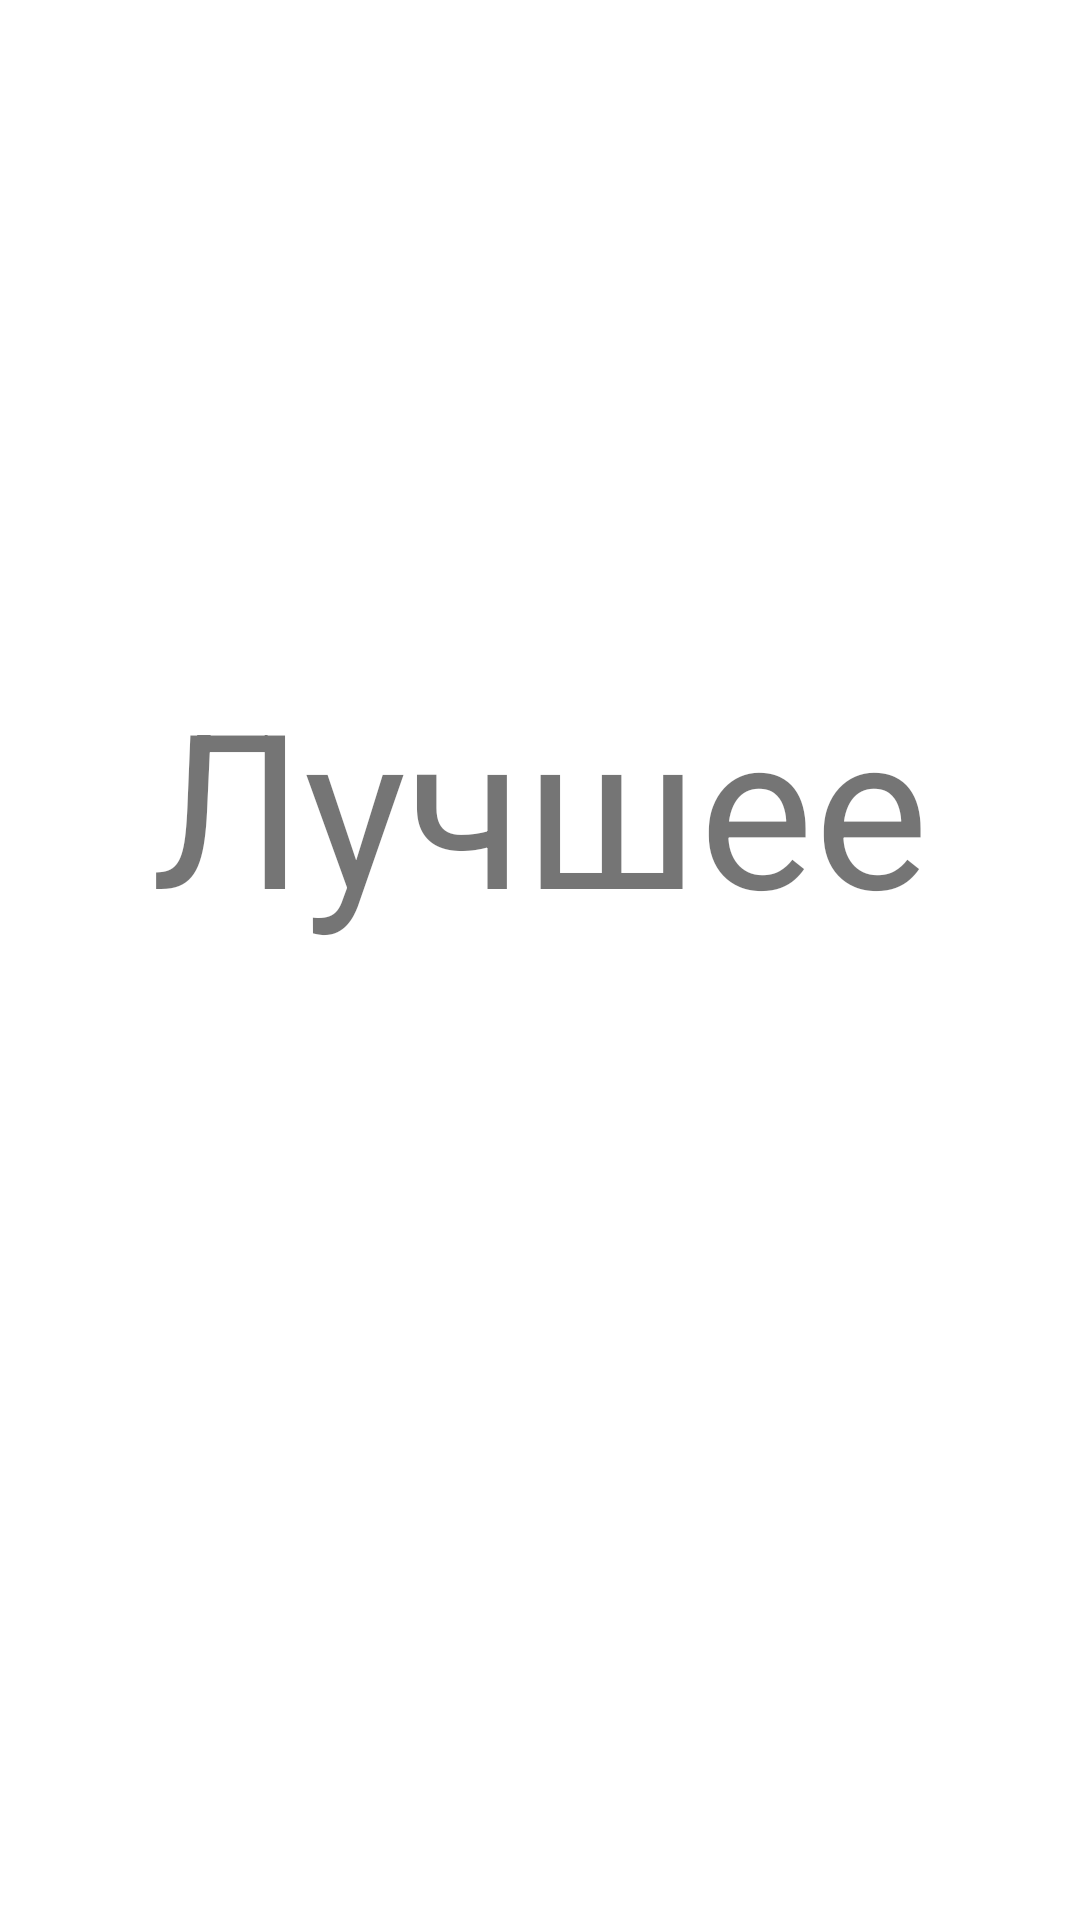

Android layout source for this screen:
<!-- AndroidManifest.xml: application theme Theme.AndroidTutorial -->
<!-- res/layout/fragment_likes.xml -->
<?xml version="1.0" encoding="utf-8"?>
<androidx.constraintlayout.widget.ConstraintLayout xmlns:android="http://schemas.android.com/apk/res/android"
    xmlns:app="http://schemas.android.com/apk/res-auto"
    xmlns:tools="http://schemas.android.com/tools"
    android:layout_width="match_parent"
    android:layout_height="match_parent">

    <androidx.appcompat.widget.AppCompatTextView
        android:layout_width="wrap_content"
        android:layout_height="wrap_content"
        android:text="@string/best"
        android:textSize="72sp"
        app:layout_constraintBottom_toTopOf="@+id/imageView2"
        app:layout_constraintEnd_toEndOf="parent"
        app:layout_constraintStart_toStartOf="parent"
        app:layout_constraintTop_toTopOf="parent" />

    <ImageView
        android:id="@+id/imageView2"
        android:layout_width="wrap_content"
        android:layout_height="wrap_content"
        android:layout_marginBottom="104dp"
        app:layout_constraintBottom_toBottomOf="parent"
        app:layout_constraintEnd_toEndOf="parent"
        app:layout_constraintHorizontal_bias="0.498"
        app:layout_constraintStart_toStartOf="parent"
        tools:srcCompat="@tools:sample/avatars" />

</androidx.constraintlayout.widget.ConstraintLayout>
<!-- resources referenced by this layout -->
<resources>
  <string name="best">Лучшее</string>
  <style name="Theme.AndroidTutorial" parent="Theme.MaterialComponents.DayNight.DarkActionBar">
          
          
          <item name="colorPrimary">@color/for_log_in</item>
          
          <item name="colorPrimaryVariant">@color/black</item>
          <item name="colorOnPrimary">@color/white</item>
          
          <item name="colorSecondary">@color/teal_200</item>
          <item name="colorSecondaryVariant">@color/teal_700</item>
          <item name="colorOnSecondary">@color/black</item>
          
          <item name="android:statusBarColor" tools:targetApi="l">?attr/colorPrimaryVariant</item>
          
          
          <item name="android:navigationBarColor">@color/navigatorBar</item>
      </style>
  <color name="for_log_in">#FFD291</color>
  <color name="black">#FF000000</color>
  <color name="white">#FFFFFFFF</color>
  <color name="teal_200">#FF03DAC5</color>
  <color name="teal_700">#FF018786</color>
  <color name="navigatorBar">#EAECFF</color>
</resources>
